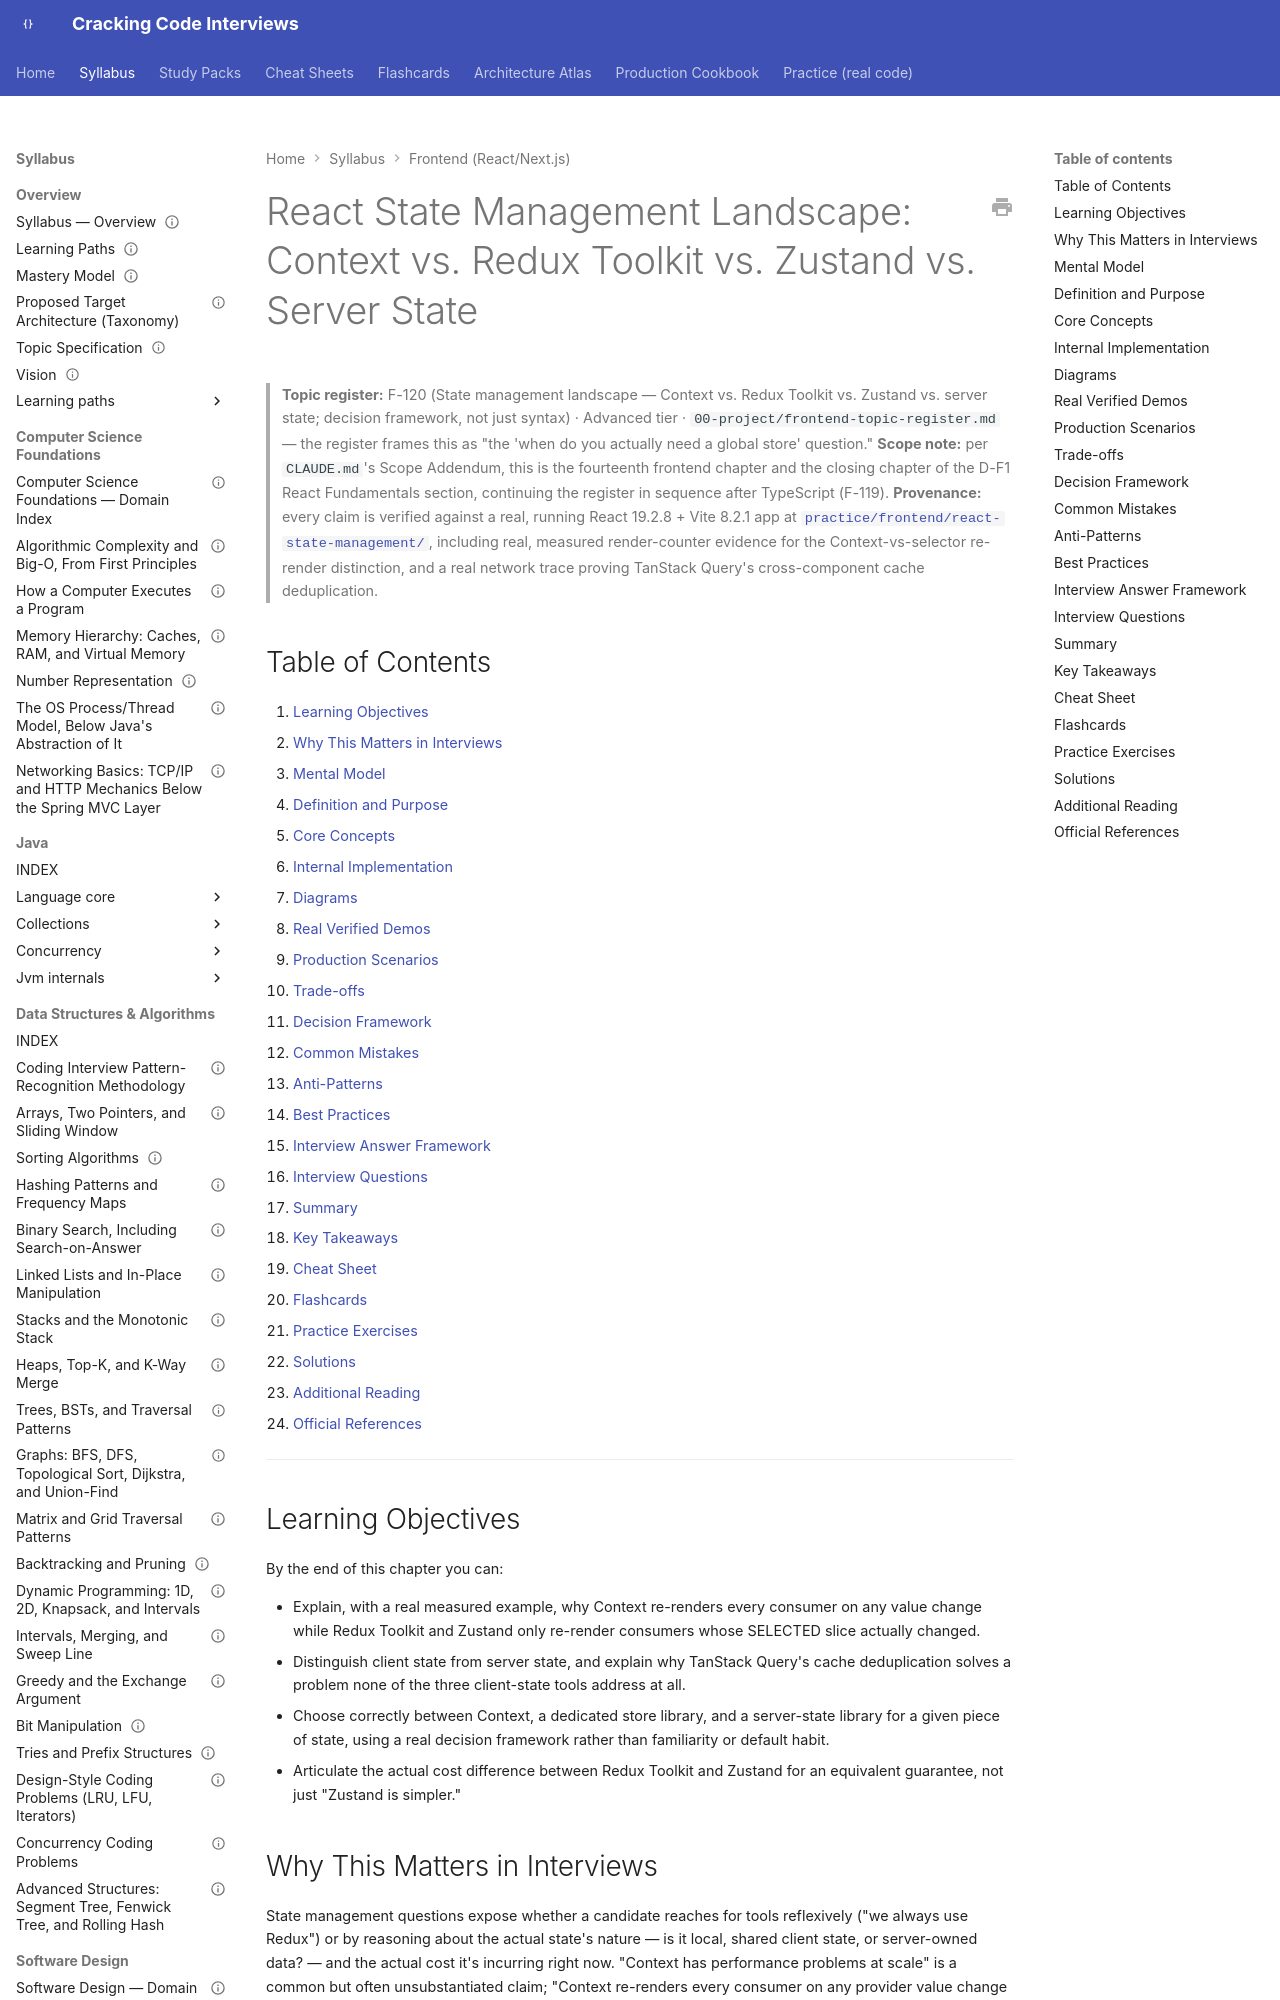

repository: JuanMelendres/cracking-code-interviews · page: syllabus/21-frontend-web/react-state-management/index.html · generator: mkdocs

---
title: "React State Management Landscape: Context vs. Redux Toolkit vs. Zustand vs. Server State"
slug: react-state-management
document_type: handbook-chapter
domain: 21-frontend-web
status: canonical
version: 1.0
last_updated: 2026-09-05
source_history:
  - handbook/frontend/react-state-management.md
topic_id: F-120
mastery_levels_covered:
  - L3
  - L4
difficulty:
  - advanced
target_levels:
  - mid
  - senior
  - staff
prerequisites:
  - react-typescript.md
  - react-usememo-usecallback-and-usecontext.md
related:
  - ../../00-project/frontend-topic-register.md
official_references:
  - https://redux-toolkit.js.org/introduction/getting-started
  - https://zustand.docs.pmnd.rs/learn/getting-started/introduction
  - https://tanstack.com/query/latest/docs/framework/react/overview
  - https://react.dev/learn/scaling-up-with-reducer-and-context
---

# React State Management Landscape: Context vs. Redux Toolkit vs. Zustand vs. Server State

> **Topic register:** F-120 (State management landscape — Context vs. Redux Toolkit vs. Zustand vs. server state; decision framework, not just syntax) · Advanced tier · `00-project/frontend-topic-register.md` — the register frames this as "the 'when do you actually need a global store' question."
> **Scope note:** per `CLAUDE.md`'s Scope Addendum, this is the fourteenth frontend chapter and the closing chapter of the D-F1 React Fundamentals section, continuing the register in sequence after TypeScript (F-119).
> **Provenance:** every claim is verified against a real, running React 19.2.8 + Vite 8.2.1 app at [`practice/frontend/react-state-management/`](../../practice/frontend/react-state-management/), including real, measured render-counter evidence for the Context-vs-selector re-render distinction, and a real network trace proving TanStack Query's cross-component cache deduplication.

## Table of Contents

1. [Learning Objectives](#learning-objectives)
2. [Why This Matters in Interviews](#why-this-matters-in-interviews)
3. [Mental Model](#mental-model)
4. [Definition and Purpose](#definition-and-purpose)
5. [Core Concepts](#core-concepts)
6. [Internal Implementation](#internal-implementation)
7. [Diagrams](#diagrams)
8. [Real Verified Demos](#real-verified-demos)
9. [Production Scenarios](#production-scenarios)
10. [Trade-offs](#trade-offs)
11. [Decision Framework](#decision-framework)
12. [Common Mistakes](#common-mistakes)
13. [Anti-Patterns](#anti-patterns)
14. [Best Practices](#best-practices)
15. [Interview Answer Framework](#interview-answer-framework)
16. [Interview Questions](#interview-questions)
17. [Summary](#summary)
18. [Key Takeaways](#key-takeaways)
19. [Cheat Sheet](#cheat-sheet)
20. [Flashcards](#flashcards)
21. [Practice Exercises](#practice-exercises)
22. [Solutions](#solutions)
23. [Additional Reading](#additional-reading)
24. [Official References](#official-references)

---

## Learning Objectives

By the end of this chapter you can:

- Explain, with a real measured example, why Context re-renders every consumer on any value change while Redux Toolkit and Zustand only re-render consumers whose SELECTED slice actually changed.
- Distinguish client state from server state, and explain why TanStack Query's cache deduplication solves a problem none of the three client-state tools address at all.
- Choose correctly between Context, a dedicated store library, and a server-state library for a given piece of state, using a real decision framework rather than familiarity or default habit.
- Articulate the actual cost difference between Redux Toolkit and Zustand for an equivalent guarantee, not just "Zustand is simpler."

## Why This Matters in Interviews

State management questions expose whether a candidate reaches for tools reflexively ("we always use Redux") or by reasoning about the actual state's nature — is it local, shared client state, or server-owned data? — and the actual cost it's incurring right now. "Context has performance problems at scale" is a common but often unsubstantiated claim; "Context re-renders every consumer on any provider value change because it has no per-field subscription — I measured it: a `name`-only consumer's render count went from 2 to 4 on a `count`-only update, while the identical Redux/Zustand setup left that consumer's render count untouched" is the depth this chapter is built to produce.
